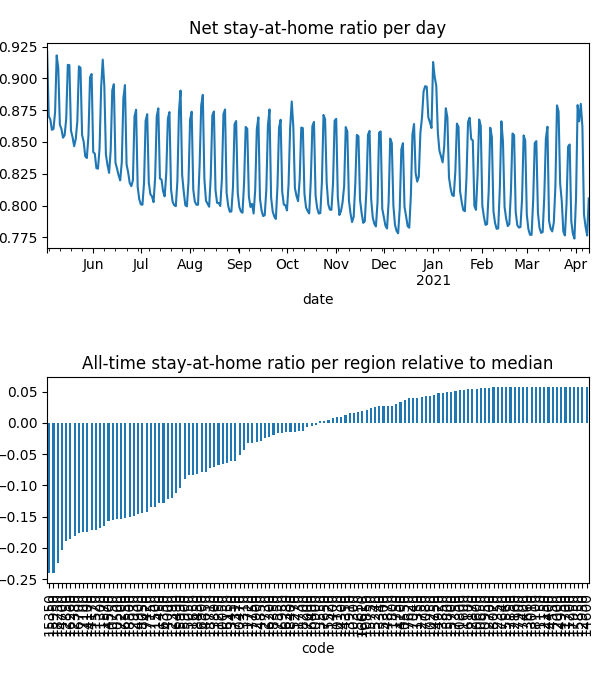

The data file committed next to this chart (first rows):
date, code, km, stay, weight, visit
2020-05-03, 10050, 8.381, 0.9469, 2.374774486743734e-05, 0.0
2020-05-03, 10130, 8.419, 0.9872, 9.991558638436526e-06, 3.478126564451797e-05
2020-05-03, 10250, , 1.0, 8.28164493707236e-06, 0.0
2020-05-03, 10300, 8.045, 0.9585, 3.6534274212273435e-06, 0.0
2020-05-03, 10470, 8.159, 0.9576, 1.63283723414695e-05, 0.0
2020-05-03, 10500, 11.95, 0.8956, 0.0001011, 0.0525
2020-05-03, 10550, , 1.0, 8.992829698049107e-06, 0.0
2020-05-03, 10600, , 1.0, 3.0028071690891552e-06, 0.0
2020-05-03, 10650, , 1.0, 3.993753515075926e-06, 0.0
2020-05-03, 10750, 13.38, 0.89, 0.0001786, 0.07073
2020-05-03, 10800, , 1.0, 1.4694821552117481e-06, 0.0
2020-05-03, 10850, , 1.0, 2.0494608606890045e-06, 9.938676024036547e-05
2020-05-03, 10900, 9.47, 0.9777, 2.261884780094257e-05, 0.001812
2020-05-03, 10950, , 1.0, 7.355143468532486e-07, 0.0
2020-05-03, 11150, , 1.0, 6.441064944986542e-07, 0.0
2020-05-03, 11200, , 1.0, 1.9557028875866725e-07, 0.0
2020-05-03, 11250, 8.292, 0.919, 6.103904916486085e-06, 0.0
2020-05-03, 11300, 11, 0.8837, 1.5033749142881308e-05, 0.008739
2020-05-03, 11350, , 1.0, 9.914490248362556e-06, 0.0
2020-05-03, 11400, 8.992, 0.9782, 4.290838324305581e-06, 0.0004299
2020-05-03, 11450, 15.22, 0.9054, 4.793186543493273e-05, 0.01291
2020-05-03, 11500, 15.05, 0.9021, 8.448813232361206e-05, 0.02273
2020-05-03, 11520, 10.44, 0.8886, 2.8330441024461317e-05, 0.01748
2020-05-03, 11570, 11.64, 0.8819, 0.0001556, 0.08633
2020-05-03, 11600, , 1.0, 8.616164299619744e-07, 0.0
2020-05-03, 11650, 10.18, 0.9431, 0.0001116, 0.001041
2020-05-03, 11700, , 1.0, 3.0398425317923283e-07, 0.0
2020-05-03, 11720, 9.862, 0.981, 2.912697869535695e-05, 0.001433
2020-05-03, 11730, 9.645, 0.9911, 1.596181551403968e-05, 0.0
2020-05-03, 11750, , 1.0, 1.6007002982095265e-06, 0.0
2020-05-03, 11800, 8.438, 0.9971, 1.6967526398070826e-05, 0.0
2020-05-03, 12000, , 1.0, 1.1316631181916138e-06, 0.0
2020-05-03, 12150, , 1.0, 9.025551778143331e-07, 0.0
2020-05-03, 12160, , 1.0, 3.5734092978621704e-06, 0.0
2020-05-03, 12350, , 1.0, 3.934211880819192e-06, 0.0
2020-05-03, 12380, 12.68, 0.8724, 0.0001106, 0.07438
2020-05-03, 12390, 8.817, 0.9361, 2.1662925473277617e-05, 0.0
2020-05-03, 12700, , 1.0, 2.6370399251943634e-06, 0.0
2020-05-03, 12730, , 1.0, 2.564257936411637e-06, 0.0
2020-05-03, 12750, , 1.0, 7.724178462800448e-06, 0.0
2020-05-03, 12850, 12.22, 0.8741, 7.685143188368013e-05, 0.04988
2020-05-03, 12870, , 1.0, 5.925020758703371e-06, 0.0
2020-05-03, 12900, , 1.0, 3.0018501363520387e-06, 0.0
2020-05-03, 12930, 11.51, 0.8855, 5.5447377803917165e-05, 0.02754
2020-05-03, 12950, , 1.0, 1.0302958582950884e-06, 0.0
2020-05-03, 13010, , 1.0, 2.2160908112661416e-06, 0.0
2020-05-03, 13310, 8.031, 0.9419, 1.1413053686524121e-05, 0.0
2020-05-03, 13340, , 1.0, 2.607150519224176e-06, 0.0
2020-05-03, 13450, 8.075, 0.9591, 1.2534624126758466e-05, 0.0
2020-05-03, 13550, , 1.0, 3.922236822311174e-06, 0.0
2020-05-03, 13660, , 1.0, 7.588977509439589e-07, 0.0
2020-05-03, 13800, 13.95, 0.9803, 2.6433892312240155e-05, 0.00158
2020-05-03, 13850, , 1.0, 1.0756365881726699e-06, 0.0
2020-05-03, 13910, , 1.0, 5.366460593661184e-06, 0.0
2020-05-03, 14000, 11.8, 0.9329, 4.1267699884113965e-05, 0.01264
2020-05-03, 14100, 10.35, 0.89, 8.013485349047637e-06, 0.00504
2020-05-03, 14170, 11.37, 0.8891, 7.68451604600112e-05, 0.04502
2020-05-03, 14200, , 1.0, 5.846918024066294e-06, 0.0
2020-05-03, 14300, , 1.0, 1.8522490861373343e-06, 0.0
2020-05-03, 14350, , 1.0, 8.053274356197612e-06, 0.0
... 43,716 more rows
